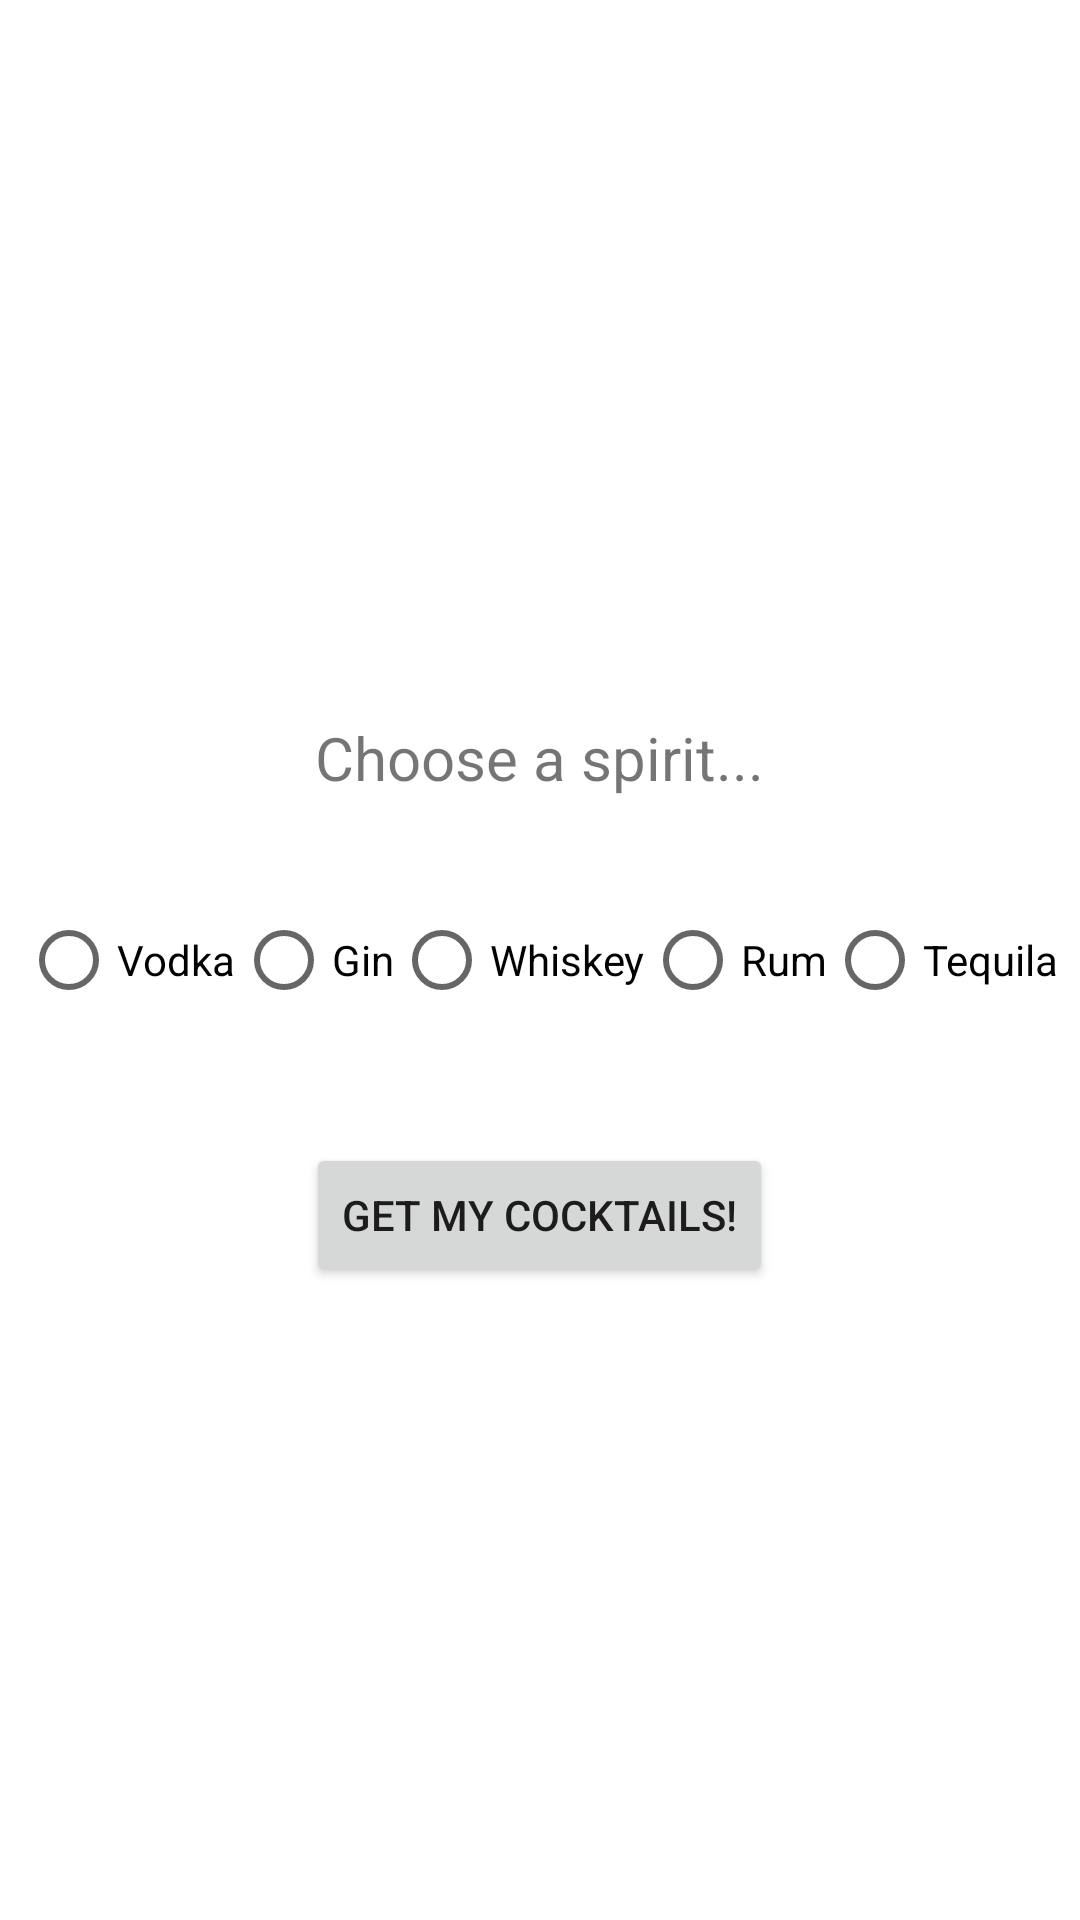

Produce the Android XML layout that renders to this screen, including the resource entries it uses.
<!-- AndroidManifest.xml: application theme Theme.Coursework -->
<!-- res/layout/activity_main.xml -->
<?xml version="1.0" encoding="utf-8"?>
<RelativeLayout
    xmlns:android="http://schemas.android.com/apk/res/android"
    xmlns:tools="http://schemas.android.com/tools"
    android:layout_width="match_parent"
    android:layout_height="match_parent"
    tools:context=".MainActivity">

    <TextView
        android:id="@+id/text_view_selected"
        android:layout_width="wrap_content"
        android:layout_height="wrap_content"
        android:layout_above="@+id/radioGroup"
        android:layout_centerHorizontal="true"
        android:layout_marginBottom="30dp"
        android:text="@string/main_activity_text_view"
        android:textSize="20sp" />

    <RadioGroup
        android:id="@+id/radioGroup"
        android:layout_width="wrap_content"
        android:layout_height="wrap_content"
        android:layout_centerInParent="true"
        android:orientation="horizontal">

        <RadioButton
            android:id="@+id/radio_one"
            android:layout_width="wrap_content"
            android:layout_height="wrap_content"
            android:onClick="checkButton"
            android:text="@string/radio_button_one" />

        <RadioButton
            android:id="@+id/radio_two"
            android:layout_width="wrap_content"
            android:layout_height="wrap_content"
            android:onClick="checkButton"
            android:text="@string/radio_button_two" />

        <RadioButton
            android:id="@+id/radio_three"
            android:layout_width="wrap_content"
            android:layout_height="wrap_content"
            android:onClick="checkButton"
            android:text="@string/radio_button_three" />

        <RadioButton
            android:id="@+id/radio_four"
            android:layout_width="wrap_content"
            android:layout_height="wrap_content"
            android:onClick="checkButton"
            android:text="@string/radio_button_four" />

        <RadioButton
            android:id="@+id/radio_five"
            android:layout_width="wrap_content"
            android:layout_height="wrap_content"
            android:onClick="checkButton"
            android:text="@string/radio_button_five" />

    </RadioGroup>

    <Button
        android:id="@+id/button_apply"
        android:layout_width="wrap_content"
        android:layout_height="wrap_content"
        android:layout_below="@+id/radioGroup"
        android:layout_centerHorizontal="true"
        android:layout_marginTop="37dp"
        android:onClick="showCocktails"
        android:text="@string/select_button" />
</RelativeLayout>
<!-- resources referenced by this layout -->
<resources>
  <string name="main_activity_text_view">Choose a spirit...</string>
  <string name="radio_button_five">Tequila</string>
  <string name="radio_button_four">Rum</string>
  <string name="radio_button_one">Vodka</string>
  <string name="radio_button_three">Whiskey</string>
  <string name="radio_button_two">Gin</string>
  <string name="select_button">get my cocktails!</string>
  <style name="Theme.Coursework" parent="Theme.MaterialComponents.DayNight.DarkActionBar">
          
          <item name="colorPrimary">@color/cambridge_blue</item>
          <item name="colorPrimaryVariant">@color/jet</item>
          <item name="colorOnPrimary">@color/white</item>
          
          <item name="colorSecondary">@color/gray</item>
          <item name="colorSecondaryVariant">@color/gray</item>
          <item name="colorOnSecondary">@color/jet</item>
          
          <item name="android:statusBarColor" tools:targetApi="l">?attr/colorPrimaryVariant</item>
          
      </style>
  <color name="cambridge_blue">#9ABCA7</color>
  <color name="jet">#333232</color>
  <color name="white">#FFFFFFFF</color>
  <color name="gray">#B7B7B7</color>
</resources>
